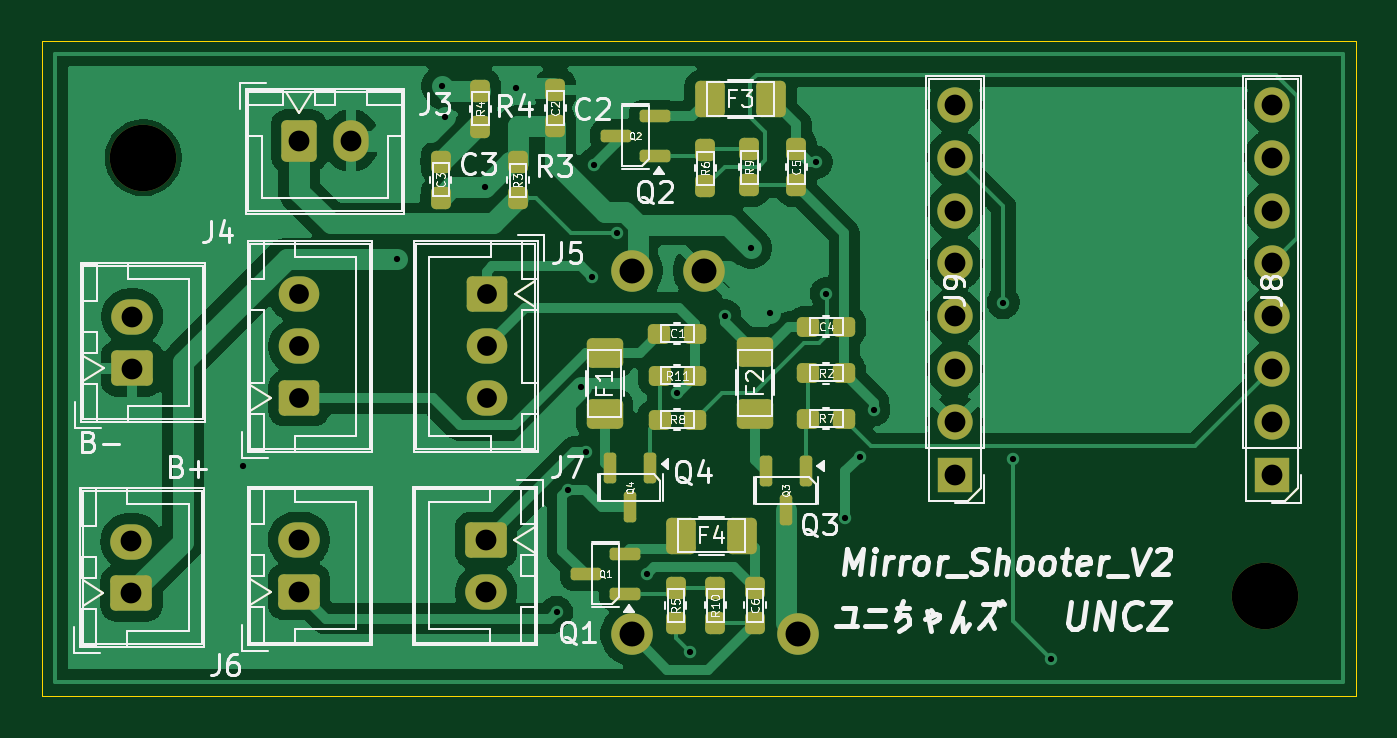
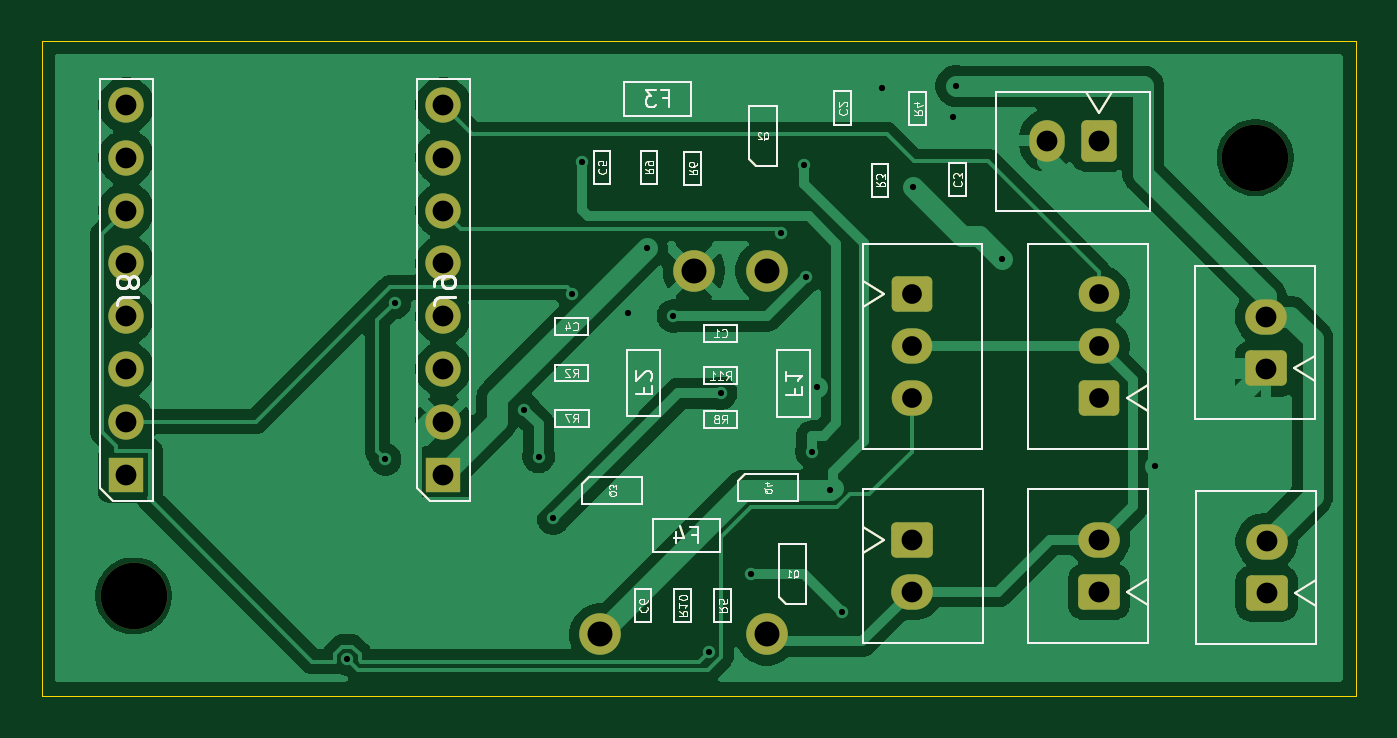
Circuit board: 11 layer files. Board 63.2 x 31.5 mm.
- bottom_copper: mirror_Shooter_v2-B_Cu.gbr (107312 bytes)
- bottom_mask: mirror_Shooter_v2-B_Mask.gbr (44233 bytes)
- paste: mirror_Shooter_v2-B_Paste.gbr (41687 bytes)
- bottom_silk: mirror_Shooter_v2-B_Silkscreen.gbr (41688 bytes)
- outline: mirror_Shooter_v2-Edge_Cuts.gbr (41844 bytes)
- top_copper: mirror_Shooter_v2-F_Cu.gbr (114775 bytes)
- top_mask: mirror_Shooter_v2-F_Mask.gbr (46812 bytes)
- paste: mirror_Shooter_v2-F_Paste.gbr (44806 bytes)
- top_silk: mirror_Shooter_v2-F_Silkscreen.gbr (82043 bytes)
- drill: mirror_Shooter_v2-NPTH.drl (368 bytes)
- drill: mirror_Shooter_v2-PTH.drl (1572 bytes)

=== bottom_copper: mirror_Shooter_v2-B_Cu.gbr (107312 bytes, source omitted) ===
=== bottom_mask: mirror_Shooter_v2-B_Mask.gbr (44233 bytes, source omitted) ===
=== paste: mirror_Shooter_v2-B_Paste.gbr (41687 bytes, source omitted) ===
=== bottom_silk: mirror_Shooter_v2-B_Silkscreen.gbr (41688 bytes, source omitted) ===
=== outline: mirror_Shooter_v2-Edge_Cuts.gbr (41844 bytes, source omitted) ===
=== top_copper: mirror_Shooter_v2-F_Cu.gbr (114775 bytes, source omitted) ===
=== top_mask: mirror_Shooter_v2-F_Mask.gbr (46812 bytes, source omitted) ===
=== paste: mirror_Shooter_v2-F_Paste.gbr (44806 bytes, source omitted) ===
=== top_silk: mirror_Shooter_v2-F_Silkscreen.gbr (82043 bytes, source omitted) ===
=== drill: mirror_Shooter_v2-NPTH.drl ===
M48
; DRILL file {KiCad 9.0.3} date 2025-08-24T20:12:35+0900
; FORMAT={-:-/ absolute / metric / decimal}
; #@! TF.CreationDate,2025-08-24T20:12:35+09:00
; #@! TF.GenerationSoftware,Kicad,Pcbnew,9.0.3
; #@! TF.FileFunction,NonPlated,1,2,NPTH
FMAT,2
METRIC
; #@! TA.AperFunction,NonPlated,NPTH,ComponentDrill
T1C3.200
%
G90
G05
T1
X120.218Y-91.084
X174.168Y-112.166
M30

=== drill: mirror_Shooter_v2-PTH.drl ===
M48
; DRILL file {KiCad 9.0.3} date 2025-08-24T20:12:35+0900
; FORMAT={-:-/ absolute / metric / decimal}
; #@! TF.CreationDate,2025-08-24T20:12:35+09:00
; #@! TF.GenerationSoftware,Kicad,Pcbnew,9.0.3
; #@! TF.FileFunction,Plated,1,2,PTH
FMAT,2
METRIC
; #@! TA.AperFunction,Plated,PTH,ViaDrill
T1C0.300
; #@! TA.AperFunction,Plated,PTH,ComponentDrill
T2C0.950
; #@! TA.AperFunction,Plated,PTH,ComponentDrill
T3C1.000
; #@! TA.AperFunction,Plated,PTH,ComponentDrill
T4C1.200
%
G90
G05
T1
X125.044Y-105.893
X132.41Y-95.936
X134.595Y-87.63
X134.747Y-89.103
X136.677Y-92.507
X138.176Y-87.732
X140.106Y-112.954
X140.665Y-107.086
X141.308Y-102.114
X141.529Y-105.232
X141.8Y-96.8
X141.91Y-91.415
X143.002Y-94.717
X144.45Y-111.125
X145.923Y-102.413
X146.507Y-114.859
X148.2Y-98.7
X149.479Y-95.428
X150.393Y-98.552
X152.603Y-91.313
X153.083Y-97.617
X153.975Y-108.433
X154.686Y-105.461
X155.372Y-103.2
X161.6Y-98.05
X162.05Y-105.6
X163.9Y-115.2
T2
X127.717Y-97.662
X127.717Y-100.162
X127.717Y-102.662
X136.742Y-97.662
X136.742Y-100.162
X136.742Y-102.662
T3
X119.66Y-109.546
X119.66Y-112.046
X119.693Y-98.724
X119.693Y-101.224
X127.717Y-90.262
X127.717Y-109.462
X127.717Y-111.962
X130.217Y-90.262
X136.717Y-109.462
X136.717Y-111.962
X159.273Y-88.544
X159.273Y-91.084
X159.273Y-93.624
X159.273Y-96.164
X159.273Y-98.704
X159.273Y-101.244
X159.273Y-103.784
X159.273Y-106.324
X174.523Y-88.544
X174.523Y-91.084
X174.523Y-93.624
X174.523Y-96.164
X174.523Y-98.704
X174.523Y-101.244
X174.523Y-103.784
X174.523Y-106.324
T4
X143.716Y-96.52
X143.716Y-114.02
X147.216Y-96.52
X151.716Y-114.02
M30

